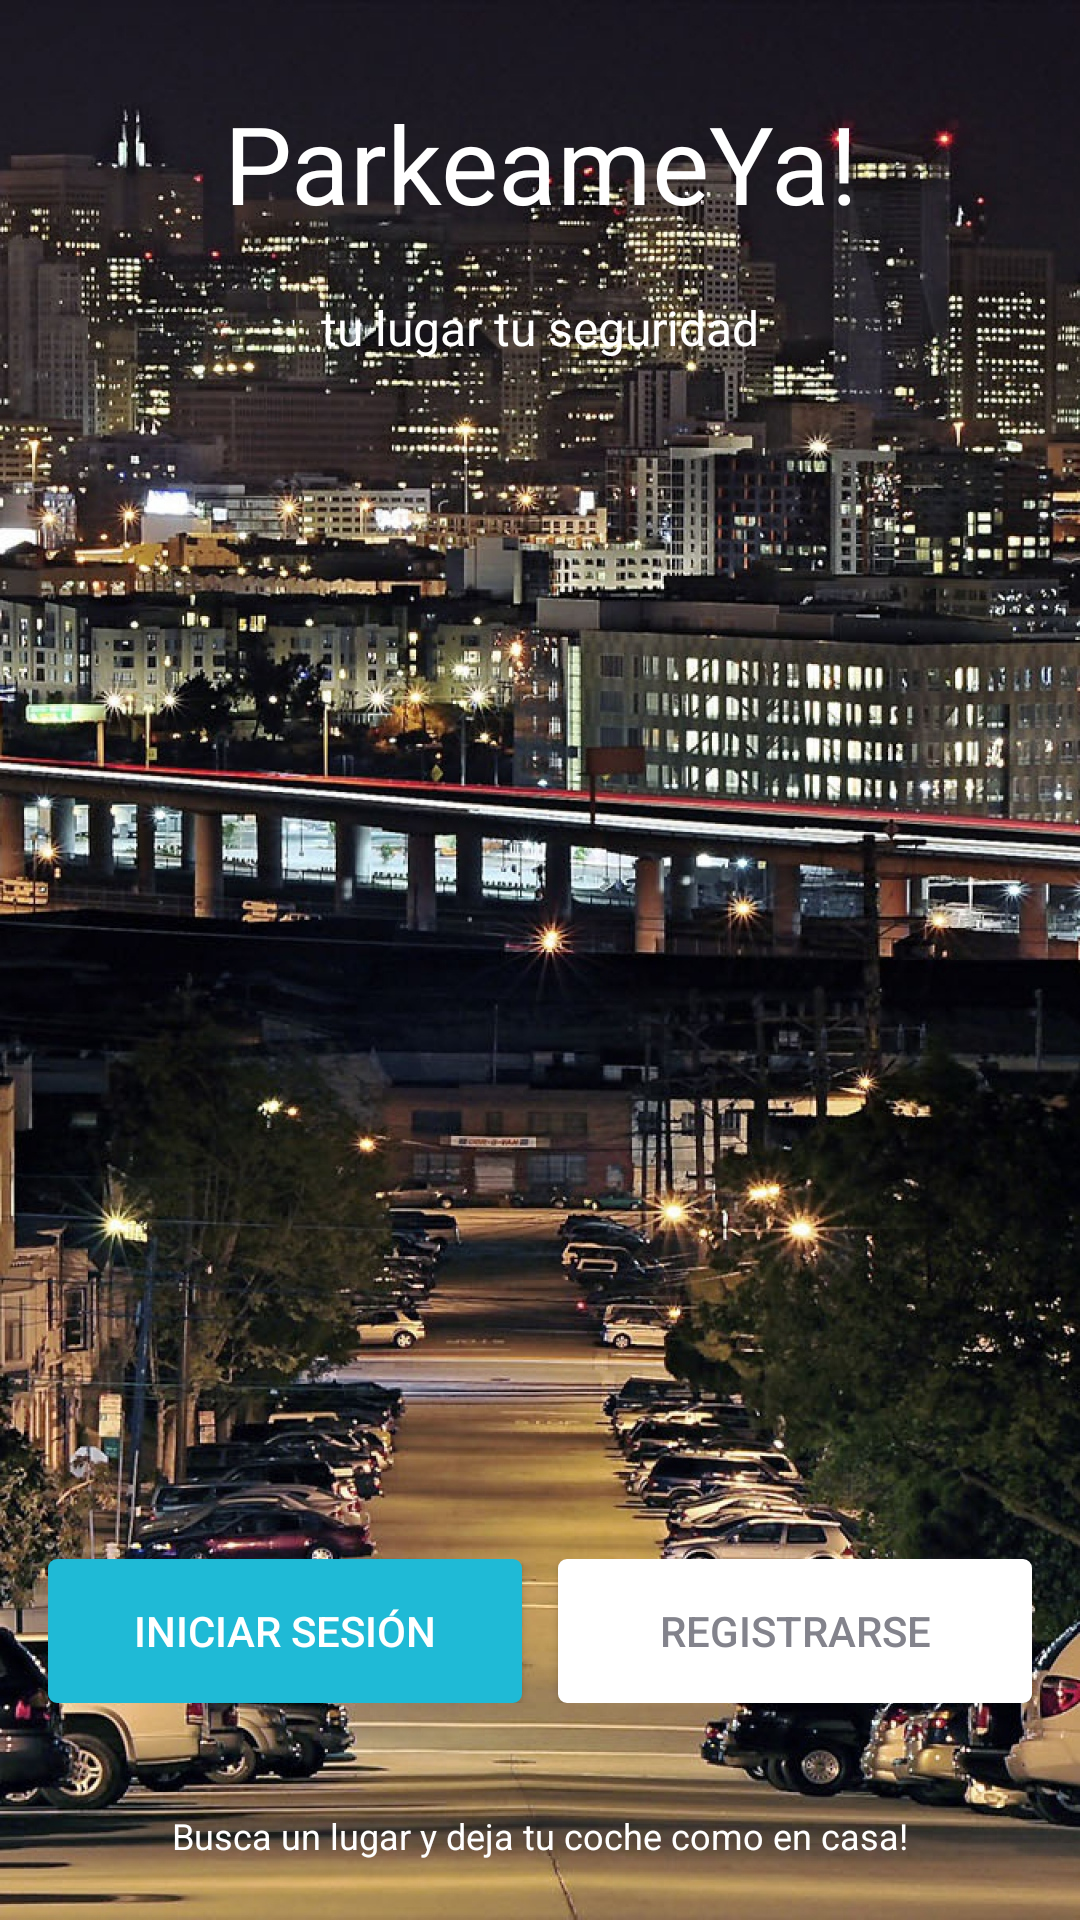

The Android layout XML behind this screen, and the referenced resources:
<!-- AndroidManifest.xml: application theme AppTheme -->
<!-- res/layout/activity_main.xml -->
<?xml version="1.0" encoding="utf-8"?>
<RelativeLayout xmlns:android="http://schemas.android.com/apk/res/android"
    xmlns:app="http://schemas.android.com/apk/res-auto"
    xmlns:tools="http://schemas.android.com/tools"
    android:layout_width="match_parent"
    android:layout_height="match_parent"
    android:id="@+id/rootLayout"
    tools:context="parkeameya.com.parkeameya.MainActivity"
    android:background="@drawable/fondo">

    <LinearLayout
        android:orientation="vertical"
        android:layout_marginTop="30dp"
        android:layout_centerHorizontal="true"
        android:gravity="center_horizontal"
        android:layout_width="wrap_content"
        android:layout_height="match_parent" >


        <TextView
            android:text="ParkeameYa!"
            android:textSize="36sp"
            android:textAlignment="center"
            android:textColor="@android:color/white"
            android:layout_width="wrap_content"
            android:layout_height="wrap_content" />

        <TextView
            android:text="tu lugar tu seguridad"
            android:layout_marginTop="20dp"
            android:textSize="16sp"
            android:textAlignment="center"
            android:textColor="@android:color/white"
            android:layout_width="wrap_content"
            android:layout_height="wrap_content" />

    </LinearLayout>

    <TextView
        android:id="@+id/txt_rider_app"
        android:layout_alignParentBottom="true"
        android:layout_marginBottom="20dp"
        android:layout_centerHorizontal="true"
        android:layout_marginTop="20dp"
        android:text="Busca un lugar y deja tu coche como en casa!"
        android:textSize="12sp"
        android:textAlignment="center"
        android:textColor="@android:color/white"
        android:layout_width="wrap_content"
        android:layout_height="wrap_content" />

    <LinearLayout
        android:orientation="horizontal"
        android:weightSum="2"
        android:layout_margin="16dp"
        android:layout_width="match_parent"
        android:layout_height="wrap_content"
        android:layout_above="@+id/txt_rider_app">

        <Button
            android:id="@+id/btnSignIn"
            android:background="@drawable/btn_sign_in_background"
            android:textColor="@android:color/white"
            android:text="Iniciar sesión"
            android:layout_marginRight="6dp"
            android:layout_width="0dp"
            android:layout_height="wrap_content"
            android:layout_weight="1"/>
        <Button
            android:id="@+id/btnRegister"
            android:background="@drawable/btn_register_background"
            android:textColor="@color/btnRegister"
            android:text="Registrarse"
            android:layout_marginLeft="6dp"
            android:layout_width="0dp"
            android:layout_height="wrap_content"
            android:layout_weight="1"/>


    </LinearLayout>
</RelativeLayout>
<!-- resources referenced by this layout -->
<resources>
  <color name="btnRegister">#83838c</color>
  <!-- drawable btn_register_background (drawable) -->
  <?xml version="1.0" encoding="utf-8"?>
  <ripple xmlns:android="http://schemas.android.com/apk/res/android"
      xmlns:tools="http://schemas.android.com/tools"
      android:color="@color/rippleEffectColor"
      tools:targetApi="lollipop"
      >
      <item>
          <shape android:shape="rectangle">
              <solid android:color="@android:color/white"></solid>
              <stroke android:color="@android:color/white" android:width="2dp"></stroke>
              <corners android:radius="2dp"></corners>
  
          </shape>
  
      </item>
  </ripple>
  <!-- drawable btn_sign_in_background (drawable) -->
  <?xml version="1.0" encoding="utf-8"?>
  <ripple xmlns:android="http://schemas.android.com/apk/res/android"
    xmlns:tools="http://schemas.android.com/tools"
      android:color="@color/rippleEffectColor"
      tools:targetApi="lollipop"
      >
      <item>
          <shape android:shape="rectangle">
              <solid android:color="@color/btnSignIn"></solid>
              <stroke android:color="@color/btnSignIn" android:width="2dp"></stroke>
              <corners android:radius="2dp"></corners>
  
          </shape>
  
      </item>
  </ripple>
  <!-- drawable fondo: jpg bitmap (drawable, 861805 bytes) -->
  <style name="AppTheme" parent="Theme.AppCompat.Light.NoActionBar">
          
          <item name="colorPrimary">@color/colorPrimary</item>
          <item name="colorPrimaryDark">@color/colorPrimaryDark</item>
          <item name="colorAccent">@color/colorAccent</item>
          <item name="android:windowFullscreen">true</item>
      </style>
  <color name="rippleEffectColor">#f816a463</color>
  <color name="btnSignIn">#1fbad6</color>
  <color name="colorPrimary">#0a091b</color>
  <color name="colorPrimaryDark">#070716</color>
  <color name="colorAccent">#FF4081</color>
</resources>
